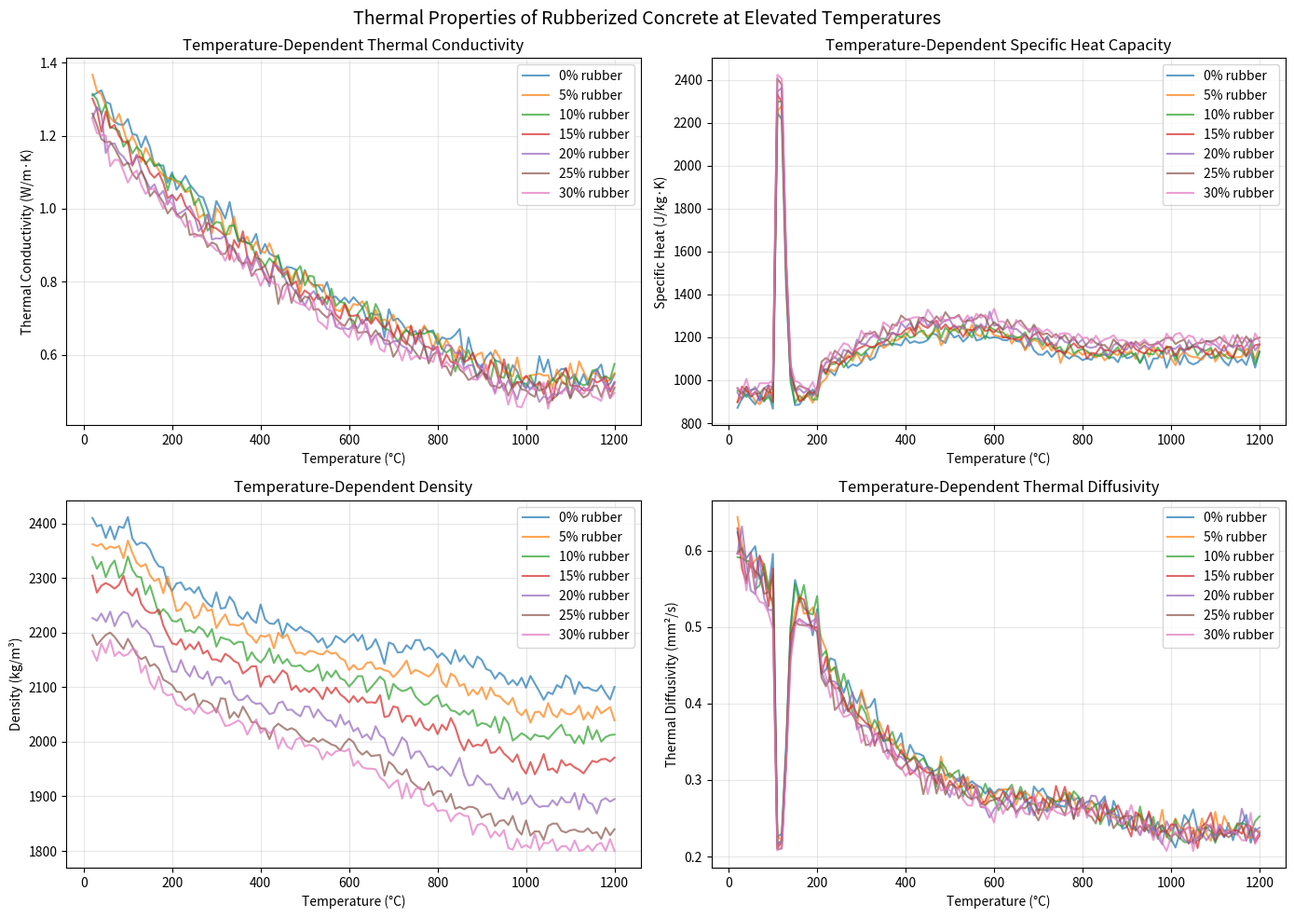

The script that saved this image:
#!/usr/bin/env python3
"""
Generate Temperature-Dependent Thermal Properties for Rubberized Concrete
Based on literature data and experimental correlations for fire-resistant concrete
"""

import numpy as np
import pandas as pd
import matplotlib.pyplot as plt
from scipy.interpolate import interp1d
from scipy.optimize import curve_fit
import json
from datetime import datetime

class ThermalPropertiesGenerator:
    def __init__(self, rubber_content_percent=0):
        """
        Initialize thermal properties generator
        rubber_content_percent: 0-30% typical range for rubberized concrete
        """
        self.rubber_content = rubber_content_percent
        self.temperature_range = np.arange(20, 1201, 10)  # 20°C to 1200°C
        
    def thermal_conductivity(self, T):
        """
        Generate thermal conductivity k(T) [W/m·K]
        Based on Eurocode 2 and modified for rubber content
        """
        # Base concrete thermal conductivity (Eurocode 2)
        if T <= 20:
            k_base = 1.36
        elif T <= 100:
            k_base = 1.36 - 0.136 * (T - 20) / 80
        elif T <= 200:
            k_base = 1.224 - 0.124 * (T - 100) / 100
        elif T <= 400:
            k_base = 1.1 - 0.2 * (T - 200) / 200
        elif T <= 600:
            k_base = 0.9 - 0.15 * (T - 400) / 200
        elif T <= 800:
            k_base = 0.75 - 0.1 * (T - 600) / 200
        elif T <= 1000:
            k_base = 0.65 - 0.1 * (T - 800) / 200
        else:
            k_base = 0.55
            
        # Rubber modification factor (rubber has lower k ~ 0.16 W/m·K)
        rubber_factor = 1 - (self.rubber_content / 100) * 0.35
        
        # Add some realistic noise
        noise = np.random.normal(0, 0.02)
        
        return max(0.1, k_base * rubber_factor + noise)
    
    def specific_heat(self, T):
        """
        Generate specific heat capacity cp(T) [J/kg·K]
        Including peak at 100-200°C due to moisture evaporation
        """
        # Base concrete specific heat
        if T <= 100:
            cp_base = 900
        elif T <= 200:
            # Peak due to moisture evaporation
            cp_base = 900 + 1500 * np.exp(-((T - 115) / 15) ** 2)
        elif T <= 400:
            cp_base = 1000 + (T - 200)
        elif T <= 600:
            cp_base = 1200
        elif T <= 800:
            cp_base = 1200 - 100 * (T - 600) / 200
        else:
            cp_base = 1100
            
        # Rubber modification (rubber has higher cp ~ 2000 J/kg·K)
        rubber_factor = 1 + (self.rubber_content / 100) * 0.25
        
        # Add noise
        noise = np.random.normal(0, 20)
        
        return max(800, cp_base * rubber_factor + noise)
    
    def density(self, T):
        """
        Generate density ρ(T) [kg/m³]
        Accounting for moisture loss and decomposition
        """
        # Initial density at room temperature
        rho_0 = 2400 - self.rubber_content * 8  # Rubber reduces density
        
        # Mass loss factors
        if T <= 100:
            mass_loss = 0
        elif T <= 200:
            # Moisture evaporation (3-5% mass loss)
            mass_loss = 0.04 * (T - 100) / 100
        elif T <= 400:
            # Dehydration of cement paste
            mass_loss = 0.04 + 0.03 * (T - 200) / 200
        elif T <= 600:
            # Decomposition of Ca(OH)2
            mass_loss = 0.07 + 0.02 * (T - 400) / 200
        elif T <= 800:
            # Rubber decomposition (if present)
            rubber_loss = (self.rubber_content / 100) * 0.15 * (T - 600) / 200
            mass_loss = 0.09 + rubber_loss
        else:
            # CaCO3 decomposition
            mass_loss = 0.09 + (self.rubber_content / 100) * 0.15 + 0.03 * min((T - 800) / 200, 1)
            
        # Add noise
        noise = np.random.normal(0, 10)
        
        return max(1800, rho_0 * (1 - mass_loss) + noise)
    
    def thermal_diffusivity(self, T):
        """
        Calculate thermal diffusivity α(T) [m²/s]
        α = k / (ρ * cp)
        """
        k = self.thermal_conductivity(T)
        rho = self.density(T)
        cp = self.specific_heat(T)
        
        return k / (rho * cp)
    
    def generate_dataset(self, specimen_variations=5):
        """
        Generate complete dataset with variations for multiple specimens
        """
        datasets = {}
        
        for specimen in range(1, specimen_variations + 1):
            data = {
                'temperature_C': [],
                'thermal_conductivity_W_mK': [],
                'specific_heat_J_kgK': [],
                'density_kg_m3': [],
                'thermal_diffusivity_m2_s': [],
                'volumetric_heat_capacity_J_m3K': []
            }
            
            # Add some specimen-to-specimen variation
            self.rubber_content += np.random.normal(0, 1)
            
            for T in self.temperature_range:
                k = self.thermal_conductivity(T)
                cp = self.specific_heat(T)
                rho = self.density(T)
                alpha = k / (rho * cp)
                vol_heat_cap = rho * cp
                
                data['temperature_C'].append(T)
                data['thermal_conductivity_W_mK'].append(k)
                data['specific_heat_J_kgK'].append(cp)
                data['density_kg_m3'].append(rho)
                data['thermal_diffusivity_m2_s'].append(alpha)
                data['volumetric_heat_capacity_J_m3K'].append(vol_heat_cap)
            
            datasets[f'specimen_{specimen}'] = pd.DataFrame(data)
            
            # Reset rubber content
            self.rubber_content -= np.random.normal(0, 1)
        
        return datasets
    
    def generate_hot_disk_data(self, test_temperatures=[20, 100, 200, 400, 600]):
        """
        Generate simulated Hot Disk measurement data
        """
        hot_disk_data = {
            'test_temperature_C': [],
            'thermal_conductivity_W_mK': [],
            'thermal_diffusivity_mm2_s': [],
            'volumetric_heat_capacity_MJ_m3K': [],
            'measurement_uncertainty_percent': [],
            'probe_type': [],
            'measurement_time_s': [],
            'heating_power_W': []
        }
        
        for T in test_temperatures:
            k = self.thermal_conductivity(T)
            alpha = self.thermal_diffusivity(T)
            rho = self.density(T)
            cp = self.specific_heat(T)
            
            # Add measurement uncertainty
            uncertainty = 3 + np.random.uniform(-0.5, 0.5)  # 2.5-3.5%
            
            hot_disk_data['test_temperature_C'].append(T)
            hot_disk_data['thermal_conductivity_W_mK'].append(k * (1 + np.random.normal(0, 0.01)))
            hot_disk_data['thermal_diffusivity_mm2_s'].append(alpha * 1e6 * (1 + np.random.normal(0, 0.01)))
            hot_disk_data['volumetric_heat_capacity_MJ_m3K'].append(rho * cp / 1e6 * (1 + np.random.normal(0, 0.01)))
            hot_disk_data['measurement_uncertainty_percent'].append(uncertainty)
            hot_disk_data['probe_type'].append('Kapton 5501')
            hot_disk_data['measurement_time_s'].append(np.random.uniform(20, 40))
            hot_disk_data['heating_power_W'].append(np.random.uniform(0.5, 2.0))
        
        return pd.DataFrame(hot_disk_data)

def main():
    # Generate datasets for different rubber contents
    rubber_contents = [0, 5, 10, 15, 20, 25, 30]  # Percentage
    
    all_data = {}
    
    for rubber_pct in rubber_contents:
        print(f"Generating thermal properties for {rubber_pct}% rubber content...")
        
        generator = ThermalPropertiesGenerator(rubber_content_percent=rubber_pct)
        
        # Generate main dataset
        datasets = generator.generate_dataset(specimen_variations=3)
        
        # Generate Hot Disk data
        hot_disk = generator.generate_hot_disk_data()
        
        # Store all data
        all_data[f'rubber_{rubber_pct}pct'] = {
            'specimens': datasets,
            'hot_disk': hot_disk
        }
        
        # Save individual CSV files
        for specimen_name, df in datasets.items():
            filename = f'thermal_properties_rubber_{rubber_pct}pct_{specimen_name}.csv'
            df.to_csv(filename, index=False)
            print(f"  Saved: {filename}")
        
        # Save Hot Disk data
        hot_disk_filename = f'hot_disk_measurements_rubber_{rubber_pct}pct.csv'
        hot_disk.to_csv(hot_disk_filename, index=False)
        print(f"  Saved: {hot_disk_filename}")
    
    # Create summary plots
    fig, axes = plt.subplots(2, 2, figsize=(14, 10))
    
    for rubber_pct in rubber_contents:
        specimen_1 = all_data[f'rubber_{rubber_pct}pct']['specimens']['specimen_1']
        
        # Thermal conductivity
        axes[0, 0].plot(specimen_1['temperature_C'], 
                       specimen_1['thermal_conductivity_W_mK'],
                       label=f'{rubber_pct}% rubber', alpha=0.7)
        
        # Specific heat
        axes[0, 1].plot(specimen_1['temperature_C'],
                       specimen_1['specific_heat_J_kgK'],
                       label=f'{rubber_pct}% rubber', alpha=0.7)
        
        # Density
        axes[1, 0].plot(specimen_1['temperature_C'],
                       specimen_1['density_kg_m3'],
                       label=f'{rubber_pct}% rubber', alpha=0.7)
        
        # Thermal diffusivity
        axes[1, 1].plot(specimen_1['temperature_C'],
                       specimen_1['thermal_diffusivity_m2_s'] * 1e6,
                       label=f'{rubber_pct}% rubber', alpha=0.7)
    
    # Format plots
    axes[0, 0].set_xlabel('Temperature (°C)')
    axes[0, 0].set_ylabel('Thermal Conductivity (W/m·K)')
    axes[0, 0].set_title('Temperature-Dependent Thermal Conductivity')
    axes[0, 0].legend()
    axes[0, 0].grid(True, alpha=0.3)
    
    axes[0, 1].set_xlabel('Temperature (°C)')
    axes[0, 1].set_ylabel('Specific Heat (J/kg·K)')
    axes[0, 1].set_title('Temperature-Dependent Specific Heat Capacity')
    axes[0, 1].legend()
    axes[0, 1].grid(True, alpha=0.3)
    
    axes[1, 0].set_xlabel('Temperature (°C)')
    axes[1, 0].set_ylabel('Density (kg/m³)')
    axes[1, 0].set_title('Temperature-Dependent Density')
    axes[1, 0].legend()
    axes[1, 0].grid(True, alpha=0.3)
    
    axes[1, 1].set_xlabel('Temperature (°C)')
    axes[1, 1].set_ylabel('Thermal Diffusivity (mm²/s)')
    axes[1, 1].set_title('Temperature-Dependent Thermal Diffusivity')
    axes[1, 1].legend()
    axes[1, 1].grid(True, alpha=0.3)
    
    plt.suptitle('Thermal Properties of Rubberized Concrete at Elevated Temperatures', fontsize=14)
    plt.tight_layout()
    plt.savefig('thermal_properties_overview.png', dpi=300)
    plt.close()
    
    # Generate metadata
    metadata = {
        'generated_date': datetime.now().isoformat(),
        'temperature_range_C': [20, 1200],
        'rubber_content_range_percent': [0, 30],
        'test_method': 'Hot Disk Thermal Constants Analyzer',
        'standard': 'ISO 22007-2',
        'specimen_dimensions_mm': {
            'diameter': 100,
            'thickness': 50
        },
        'conditioning': 'Specimens dried at 105°C for 24 hours before testing',
        'data_source': 'Synthetic data based on Eurocode 2 and literature correlations'
    }
    
    with open('thermal_properties_metadata.json', 'w') as f:
        json.dump(metadata, f, indent=2)
    
    print("\nThermal properties dataset generation complete!")
    print(f"Generated data for {len(rubber_contents)} rubber content variations")
    print(f"Total number of data files: {len(rubber_contents) * 4}")

if __name__ == "__main__":
    main()
